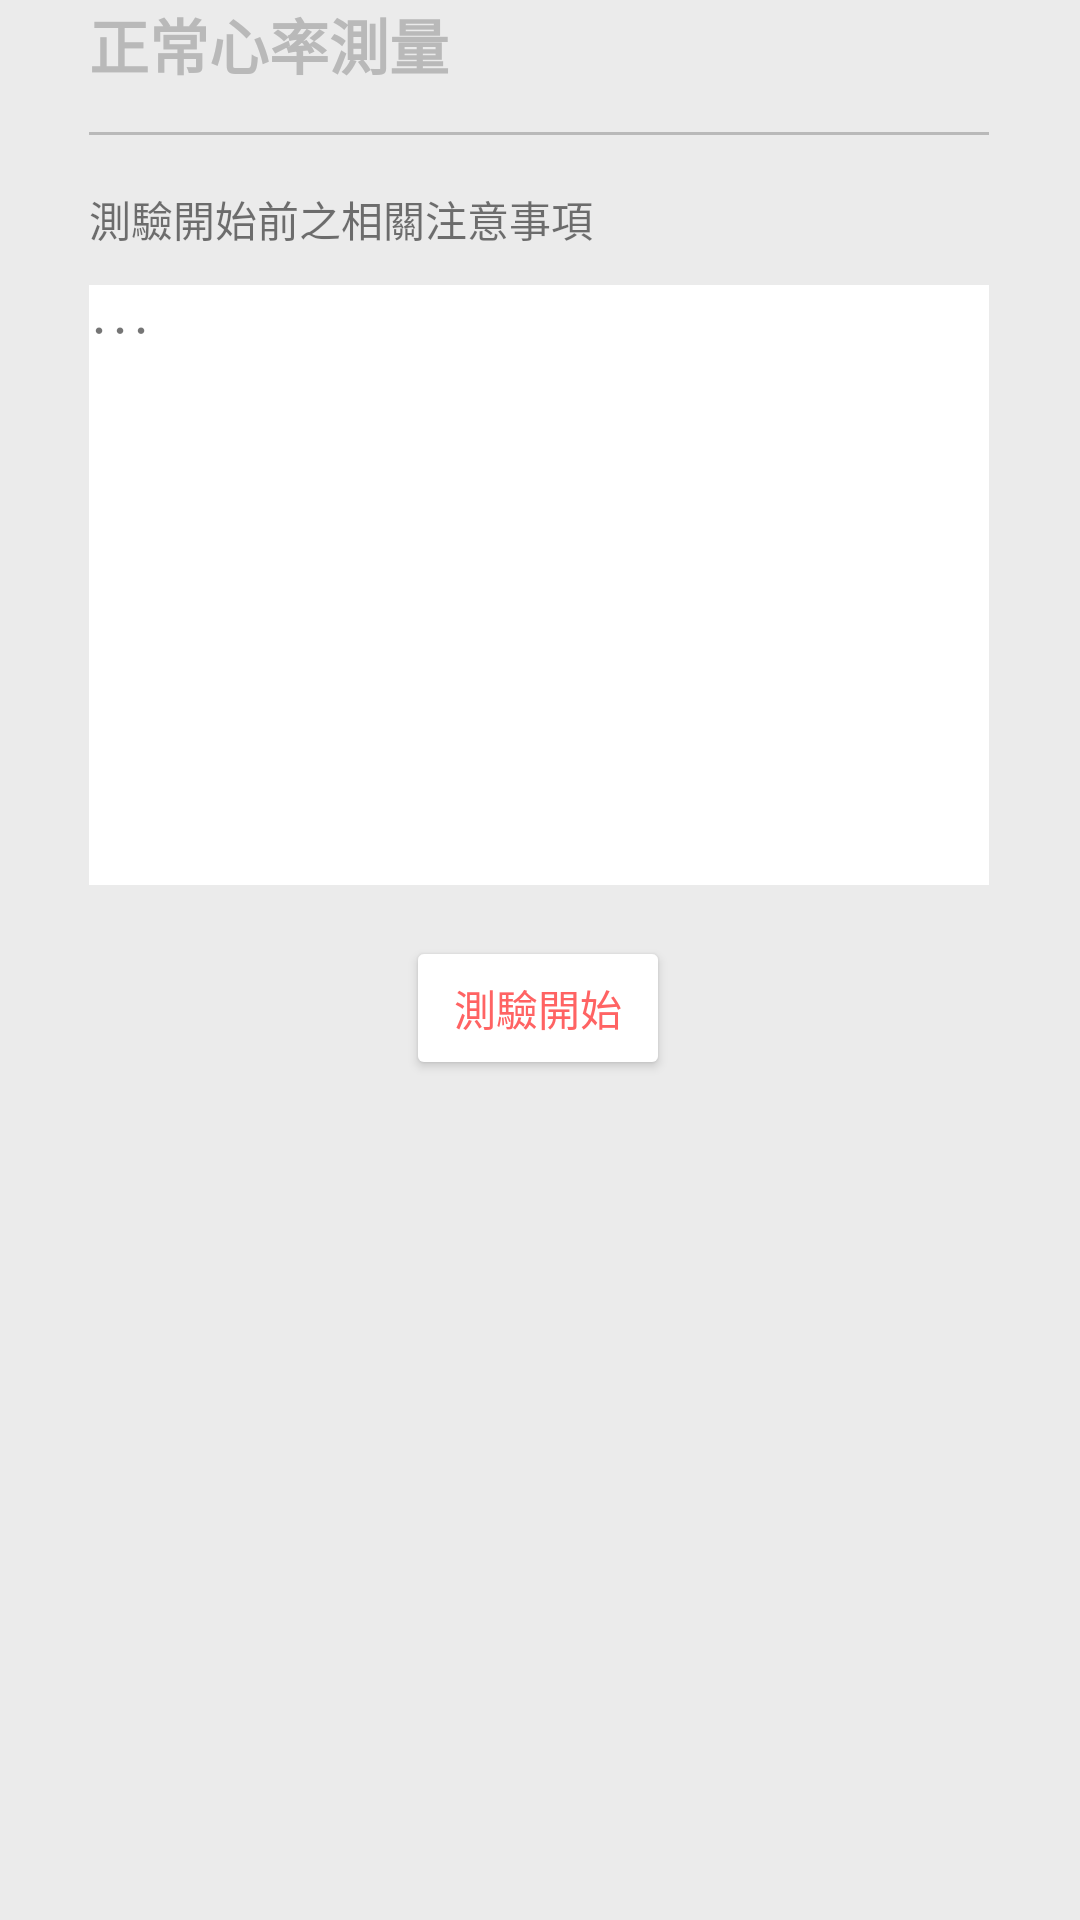

Reconstruct the res/layout file that produces this screen, plus the resources it refers to.
<!-- AndroidManifest.xml: application theme Theme.HeartSound -->
<!-- res/layout/start_normal.xml -->
<?xml version="1.0" encoding="utf-8"?>
<ScrollView xmlns:android="http://schemas.android.com/apk/res/android"
    xmlns:app="http://schemas.android.com/apk/res-auto"
    xmlns:tools="http://schemas.android.com/tools"
    android:layout_width="match_parent"
    android:layout_height="match_parent"
    android:scrollbarStyle="insideOverlay"
    android:scrollbars="vertical"
    android:fillViewport="true">
    <androidx.constraintlayout.widget.ConstraintLayout
        android:layout_width="match_parent"
        android:layout_height="match_parent"
        android:background="#EBEBEB">


        <TextView
            android:id="@+id/textView3"
            android:layout_width="wrap_content"
            android:layout_height="wrap_content"
            android:text="正常心率測量"
            android:textColor="#B9B9B9"
            android:textSize="20sp"
            android:textStyle="bold"
            app:layout_constraintBottom_toBottomOf="parent"
            app:layout_constraintEnd_toEndOf="parent"
            app:layout_constraintHorizontal_bias="0.0"
            app:layout_constraintStart_toStartOf="@+id/line"
            app:layout_constraintTop_toTopOf="parent"
            app:layout_constraintVertical_bias="0" />

        <View
            android:id="@+id/line"
            android:layout_width="300dp"
            android:layout_height="1dp"
            android:background="#B9B9B9"
            app:layout_constraintBottom_toBottomOf="parent"
            app:layout_constraintEnd_toEndOf="parent"
            app:layout_constraintHorizontal_bias="0.495"
            app:layout_constraintStart_toStartOf="parent"
            app:layout_constraintTop_toBottomOf="@+id/textView3"
            app:layout_constraintVertical_bias="0.024" />

        <TextView
            android:id="@+id/textView9"
            android:layout_width="wrap_content"
            android:layout_height="wrap_content"
            android:text="測驗開始前之相關注意事項"
            app:layout_constraintBottom_toBottomOf="parent"
            app:layout_constraintEnd_toEndOf="parent"
            app:layout_constraintHorizontal_bias="0.0"
            app:layout_constraintStart_toStartOf="@+id/line"
            app:layout_constraintTop_toBottomOf="@+id/line"
            app:layout_constraintVertical_bias="0.031" />

        <ScrollView
            android:id="@+id/scrollView2"
            android:layout_width="300dp"
            android:layout_height="200dp"
            app:layout_constraintBottom_toBottomOf="parent"
            app:layout_constraintEnd_toEndOf="parent"
            app:layout_constraintHorizontal_bias="0.495"
            app:layout_constraintStart_toStartOf="parent"
            app:layout_constraintTop_toBottomOf="@+id/textView9"
            app:layout_constraintVertical_bias="0.033"
            android:fillViewport="true">

            <LinearLayout
                android:layout_width="match_parent"
                android:layout_height="match_parent"
                android:background="#FFFFFF"
                android:orientation="vertical">

                <TextView
                    android:id="@+id/textView10"
                    android:layout_width="match_parent"
                    android:layout_height="wrap_content"
                    android:text="．．．" />
            </LinearLayout>
        </ScrollView>

        <Button
            android:id="@+id/normal_start"
            android:layout_width="wrap_content"
            android:layout_height="wrap_content"
            android:text="測驗開始"
            android:textColor="#FF6363"
            app:backgroundTint="#FFFFFF"
            app:layout_constraintBottom_toBottomOf="parent"
            app:layout_constraintEnd_toEndOf="parent"
            app:layout_constraintHorizontal_bias="0.498"
            app:layout_constraintStart_toStartOf="parent"
            app:layout_constraintTop_toBottomOf="@+id/scrollView2"
            app:layout_constraintVertical_bias="0.057" />


    </androidx.constraintlayout.widget.ConstraintLayout>
</ScrollView>
<!-- resources referenced by this layout -->
<resources>
  <style name="Theme.HeartSound" parent="Theme.MaterialComponents.DayNight.NoActionBar">
          
          <item name="colorPrimary">@color/purple_500</item>
          <item name="colorPrimaryVariant">@color/purple_700</item>
          <item name="colorOnPrimary">@color/white</item>
          
          <item name="colorSecondary">@color/colortextDark</item>
          <item name="colorSecondaryVariant">@color/teal_700</item>
          <item name="colorOnSecondary">@color/black</item>
          
          <item name="android:statusBarColor" tools:targetApi="l">?attr/colorPrimaryVariant</item>
          
      </style>
  <color name="purple_500">#FF6200EE</color>
  <color name="purple_700">#FF3700B3</color>
  <color name="white">#FFFFFFFF</color>
  <color name="colortextDark">#FF6363</color>
  <color name="teal_700">#FF018786</color>
  <color name="black">#FF000000</color>
</resources>
